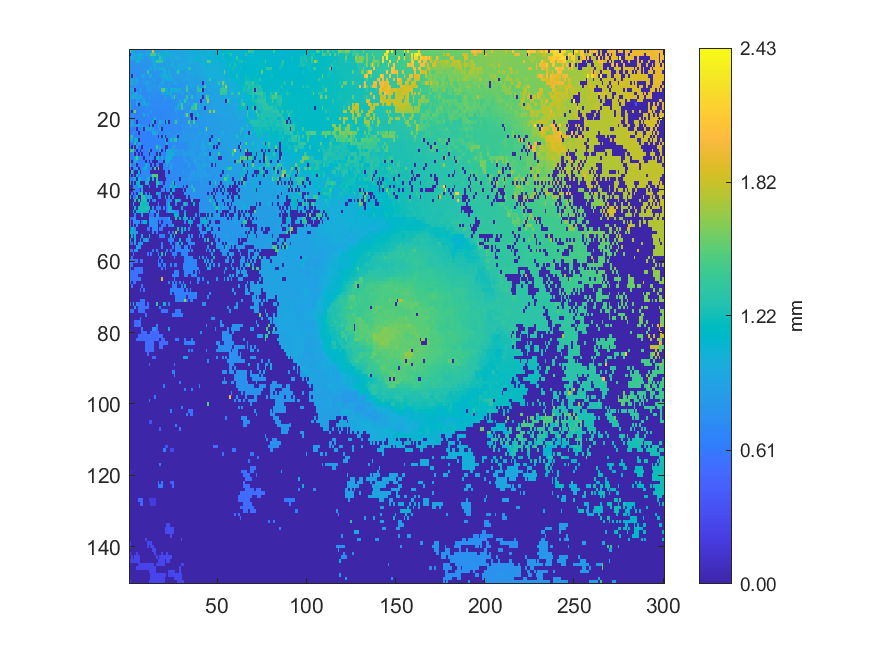

The table this chart was drawn from, first rows:
1.39509, 0.969116, 0.820165, 0.824149, 0.824621, 0.851415, 0.836061, 0.837112, 0.84369, 0.846277, 0.906008, 0.856194, 0.86497, 1.93818, 0.88701, 0.893001, 0.888318, 0.897947, 0.900426, 0.904751, 0.997752, 1.01025, 0.919495, 0.921892
0.004798, 0.898, 0.8598, 1.065, 0.8766, 1.036, 1.03, 1.029, 0.8293, 1.026, 0.9198, 0.9205, 1.443, 1.418, 1.446, 0.9365, 1.33, 1.055, 1.064, 1.061, 1.063, 1.06, 1.016, 1.006
0.9439, 0.9439, 0.957, 0.8781, 0.8787, 1.068, 1.071, 0.853, 0.8193, 0.8167, 0.8154, 0.9162, 0.9257, 1.03, 1.101, 0.859, 0.8596, 1.361, 1.035, 1.038, 1.038, 0.8993, 0.901, 1.003
0.7756, 0.7761, 0.8189, 0.8334, 1.181, 0.9579, 0.814, 0.802, 0.8044, 0.8071, 0.8098, 0.8099, 0.8355, 1.001, 0.9981, 1.383, 1.382, 1.348, 1.324, 0.876, 1.033, 0.884, 0.888, 0.8913
0.7772, 0.7767, 0.7746, 0.7767, 0.7785, 0.7782, 0.813, 0.7961, 0.7939, 0.7933, 0.8017, 0.8091, 0.823, 0.8846, 0.9877, 0.8422, 0.8507, 0.8564, 0.8598, 0.87, 0.873, 0.9675, 0.8772, 0.9907
0.7675, 0.7685, 0.7687, 0.7706, 0.7755, 0.7764, 0.7784, 0.784, 0.7855, 0.7855, 0.7942, 0.8073, 0.9777, 0.8504, 0.9975, 0.853, 0.9953, 0.9355, 0.9913, 1.034, 0.9595, 0.8633, 0.9665, 0.8706
0.7644, 0.7648, 0.7672, 0.7676, 0.7697, 0.7712, 0.7761, 0.7769, 0.7843, 0.7859, 1.339, 0.801, 0.8069, 0.8153, 0.8186, 0.8249, 0.823, 0.8287, 0.8284, 1.022, 0.9986, 0.846, 1.009, 0.9107
0.9204, 0.004403, 0.8989, 0.765, 0.7683, 0.7685, 0.7686, 0.9489, 0.9443, 0.7825, 0.7838, 0.9556, 1.012, 0.8055, 0.808, 0.8135, 0.81, 0.826, 1.009, 1.02, 1.02, 1.015, 0.9824, 0.9817
0.9466, 0.9208, 0.885, 0.8525, 0.8959, 0.792, 0.764, 0.7679, 0.7715, 0.7776, 0.7782, 0.8228, 0.7902, 0.8683, 0.8773, 0.8012, 0.8006, 0.8016, 0.8027, 0.9784, 0.8125, 1.068, 0.9496, 0.9416
0.9376, 0.9287, 0.817, 0.8816, 0.8829, 0.7567, 0.7621, 0.7621, 0.8186, 0.915, 0.9092, 0.7769, 0.8328, 0.7873, 0.787, 0.7881, 0.7953, 0.7939, 0.9778, 0.8708, 0.8494, 0.8047, 0.8423, 0.814
0.7327, 0.7326, 0.7368, 0.8092, 0.7412, 0.7461, 0.7483, 0.7529, 0.7557, 0.7581, 0.8327, 0.8275, 0.8329, 0.8314, 0.8467, 0.7716, 0.8642, 0.923, 0.8154, 0.8215, 0.8305, 0.8223, 0.8381, 0.8146
0.9498, 0.9513, 0.9529, 0.004191, 0.7295, 0.7358, 0.9142, 0.7453, 0.7482, 0.7491, 0.8453, 0.8343, 0.8293, 0.7593, 0.7602, 0.7621, 0.7782, 0.7629, 1.489, 1.504, 0.9432, 1.054, 0.7707, 1.039
0.93, 0.7123, 0.9562, 0.9263, 0.9126, 0.7248, 0.8674, 0.7324, 0.7317, 0.7313, 0.745, 0.7461, 0.7599, 0.7526, 0.7771, 0.747, 0.7457, 0.7475, 0.8991, 0.9163, 0.7459, 1.105, 0.9257, 1.051
0.8286, 0.9707, 0.9442, 0.9368, 0.9184, 0.9321, 0.8975, 0.9154, 0.7213, 0.723, 0.728, 0.9175, 0.7321, 0.761, 0.7357, 0.7355, 0.7359, 0.7374, 0.7373, 0.7382, 0.9709, 0.7436, 0.7471, 0.9232
1.036, 0.6815, 0.6841, 0.6898, 0.9496, 0.7626, 0.7601, 0.8215, 1.081, 0.7172, 0.7278, 0.7289, 0.7191, 0.7184, 0.726, 0.7367, 0.7245, 0.7312, 0.7301, 0.7318, 0.7366, 0.737, 0.7487, 0.7512
0.9915, 0.6796, 0.6809, 0.6807, 0.9443, 0.003753, 0.6892, 0.8888, 1.087, 0.8816, 0.8772, 0.7286, 0.7162, 0.7186, 0.7199, 0.7222, 0.723, 0.7245, 0.7258, 0.7274, 0.7278, 0.7351, 0.7361, 0.7393
0.9845, 0.6714, 0.6757, 0.6742, 0.6809, 0.6834, 0.684, 0.6863, 0.6881, 0.7394, 0.7416, 0.7059, 0.7148, 0.7188, 0.7192, 0.7187, 0.7214, 0.7226, 0.7236, 0.725, 0.7253, 0.7291, 0.733, 0.7394
0.6507, 0.004318, 1.042, 1.578, 0.6734, 0.6754, 0.678, 0.6776, 0.6869, 0.6932, 0.6977, 0.6983, 0.8808, 0.7081, 0.7113, 0.7109, 0.7111, 0.7148, 0.7173, 0.7194, 0.7208, 0.7239, 0.7257, 0.7337
0.6383, 0.7367, 0.7468, 0.6644, 0.6666, 0.6675, 0.6691, 0.6695, 1.047, 0.6781, 0.8307, 0.6924, 0.6983, 0.7005, 0.7029, 0.7044, 0.7073, 0.708, 0.7117, 0.7147, 0.718, 0.7197, 0.7212, 0.725
0.6427, 0.6529, 0.6538, 0.6605, 0.6625, 0.6641, 0.6658, 0.6694, 0.6751, 0.6779, 0.6818, 0.6886, 0.6934, 0.6953, 0.9947, 0.6986, 0.6993, 0.702, 0.7079, 0.708, 0.711, 0.7161, 0.7209, 0.724
0.6419, 0.9312, 0.8777, 0.6514, 0.004505, 0.6639, 0.6659, 0.6698, 0.6736, 0.6771, 0.6798, 0.682, 0.6874, 1.023, 0.004516, 0.6917, 0.6923, 1.051, 0.8329, 0.8387, 0.004444, 0.9381, 0.004461, 0.7226
0.8617, 0.8844, 0.8405, 0.8059, 0.7917, 1.098, 0.6628, 0.7699, 0.7507, 0.7416, 0.6881, 0.004288, 0.8955, 0.004147, 0.6868, 0.6867, 1.06, 0.691, 0.6979, 0.7037, 0.7067, 0.7079, 0.7144, 0.7188
0.63, 0.6325, 0.6335, 0.6429, 0.003751, 0.6599, 0.6627, 0.8048, 0.003965, 0.922, 0.861, 0.8817, 0.896, 0.8784, 0.6837, 0.6852, 0.6876, 1.051, 0.004338, 0.7009, 0.7019, 0.7126, 0.7142, 0.7157
0.6281, 0.6354, 0.8257, 0.6434, 0.6446, 0.003654, 0.6528, 0.6591, 0.6586, 0.659, 0.6604, 0.6601, 0.6633, 0.9597, 0.951, 0.8705, 0.6875, 0.6927, 0.6963, 0.6993, 0.7014, 0.7051, 0.7731, 0.7151
0.9221, 1.291, 0.6395, 0.6399, 0.6402, 0.649, 0.6521, 0.6557, 0.6575, 0.6594, 0.6597, 0.6619, 0.6637, 0.6719, 0.6745, 0.6785, 0.003759, 0.8351, 0.003679, 1.026, 0.004084, 0.7053, 0.708, 0.709
0.925, 0.902, 0.6217, 0.9705, 1.195, 0.003912, 0.6436, 0.6526, 0.6559, 0.6577, 0.6605, 0.662, 0.6657, 0.6673, 0.6688, 0.678, 0.6792, 0.6811, 0.6847, 0.6906, 0.9981, 0.004073, 0.801, 1.227
0.6158, 0.6183, 0.6217, 1.261, 0.632, 0.9113, 1.14, 0.6526, 0.652, 0.6544, 0.6576, 0.6594, 0.66, 0.6611, 0.6653, 0.667, 0.6741, 0.6795, 0.6807, 0.6865, 0.9673, 1.003, 0.7045, 0.7064
0.6424, 0.004616, 0.8637, 0.004184, 0.9072, 0.6332, 0.6427, 0.004232, 0.6484, 0.6493, 0.6559, 0.6562, 0.6569, 0.6627, 0.6657, 1.359, 0.6704, 1.025, 0.6801, 0.6885, 0.003889, 0.003976, 0.7088, 0.7075
1.34, 1.388, 1.39, 0.6193, 0.004179, 0.6269, 0.004155, 0.6423, 0.6428, 0.6508, 0.6542, 1.023, 0.004047, 0.6632, 0.6692, 0.6699, 0.6732, 1.008, 0.004254, 0.6904, 0.00388, 0.9447, 0.9469, 1.105
0.601, 0.6026, 0.8089, 0.004106, 0.6188, 0.003952, 0.6308, 0.004239, 0.6415, 0.6492, 0.6502, 0.004139, 0.661, 0.666, 0.6669, 0.003744, 1.102, 0.004391, 0.6896, 0.6943, 0.6979, 0.9496, 0.978, 0.949
0.598, 0.5999, 0.6016, 1.157, 1.393, 0.8335, 0.6238, 0.6417, 0.004035, 0.6463, 0.6495, 0.6502, 0.7881, 0.6652, 0.004328, 1.122, 1.002, 0.6882, 0.9363, 0.6999, 0.8334, 1.006, 1.007, 1.027
0.8035, 0.004153, 0.5994, 0.9643, 0.8568, 0.6208, 0.6225, 0.6241, 0.6585, 0.003883, 0.646, 0.003995, 0.6678, 0.004105, 0.004062, 0.004004, 0.6909, 0.6915, 0.7007, 0.003991, 0.9151, 0.9536, 0.9706, 0.7212
1.351, 0.5919, 0.5933, 0.8078, 0.003578, 0.6204, 0.622, 0.6221, 0.6321, 1.081, 0.7902, 0.7804, 0.004152, 0.6735, 0.003963, 0.6911, 0.6905, 0.01028, 0.004026, 0.7079, 0.7124, 0.8985, 0.7213, 0.8894
0.5871, 0.004243, 0.5938, 0.7587, 0.9741, 0.004479, 0.6272, 0.6284, 1.068, 1.07, 0.6522, 0.6561, 0.663, 0.003503, 1.421, 0.003629, 1.614, 0.003908, 0.003968, 0.7126, 0.7144, 0.7162, 0.7158, 0.9385
0.003951, 1.303, 0.6, 0.004528, 0.00371, 1.067, 0.003788, 0.7129, 0.7253, 0.7395, 0.7331, 0.701, 0.003827, 0.004312, 0.004023, 0.004426, 0.00361, 0.00494, 0.004286, 0.004357, 0.7156, 0.717, 0.004155, 0.7287
0.59, 0.003775, 0.6012, 0.003668, 1.082, 0.6191, 0.7258, 0.7087, 0.6977, 0.7447, 0.7442, 0.7449, 0.7469, 1.509, 1.485, 1.498, 0.004678, 0.004045, 0.004276, 0.003867, 0.7185, 0.7192, 0.72, 0.7224
0.7126, 0.6718, 0.705, 1.049, 0.003794, 1.043, 1.054, 0.718, 0.7185, 0.7121, 1.051, 1.061, 0.003888, 1.203, 0.003678, 1.285, 0.00424, 0.004286, 0.003817, 0.004357, 0.00432, 0.7141, 0.7157, 0.7179
1.048, 0.004138, 0.7896, 0.003934, 1.147, 1.16, 0.004072, 0.00374, 0.004139, 1.034, 0.9992, 0.003846, 0.004374, 0.003618, 0.003847, 1.257, 1.257, 0.6974, 0.6981, 0.003643, 0.7048, 0.7078, 0.7143, 0.7151
0.004163, 0.004123, 0.6451, 0.7221, 0.6729, 1.136, 1.016, 1.024, 0.003709, 0.003998, 0.00366, 0.7882, 0.003485, 0.00429, 0.003588, 0.9148, 0.003864, 0.004031, 0.003819, 0.6984, 0.7018, 0.7071, 0.7098, 1.223
0.003735, 0.003859, 0.6466, 0.6521, 0.6168, 0.6165, 0.003961, 1.032, 0.003655, 0.003829, 0.003505, 0.00379, 0.004219, 0.003414, 0.004019, 0.003771, 0.004283, 0.004152, 0.6944, 0.697, 0.00415, 0.7059, 0.7087, 0.003828
0.003988, 0.6396, 0.0039, 0.5631, 0.004017, 0.9803, 1.206, 1.331, 0.004013, 0.7043, 0.003359, 0.8678, 0.003904, 0.01081, 0.003758, 1.143, 1.144, 0.6805, 0.003516, 0.004009, 0.003655, 0.003678, 0.003651, 1.209
1.182, 0.00378, 0.5601, 0.5608, 1.216, 0.003873, 0.00393, 1.325, 1.324, 1.018, 0.9447, 0.9363, 0.9432, 0.003808, 0.003997, 0.004191, 0.6653, 0.6678, 0.004111, 0.003874, 1.091, 0.004048, 0.7398, 0.003869
0.003738, 0.004012, 0.003683, 1.262, 0.003737, 1.277, 0.003645, 1.244, 1.24, 1.239, 0.003636, 0.8319, 0.00371, 0.6418, 0.813, 0.004373, 0.00405, 0.003929, 0.003636, 0.004106, 0.00404, 0.68, 0.6774, 0.7502
0.003728, 0.003646, 1.075, 0.003693, 0.003963, 0.00381, 1.237, 1.236, 1.197, 1.2, 0.966, 0.003528, 0.003882, 0.00369, 0.003635, 0.003867, 0.6449, 0.003882, 0.004238, 0.003383, 0.003466, 0.6734, 1.072, 0.003822
0.003537, 0.003839, 0.004155, 1.103, 0.003839, 1.236, 1.237, 1.232, 1.235, 1.237, 1.239, 1.201, 0.003719, 0.7739, 0.004059, 0.6414, 0.6423, 0.6427, 0.003857, 0.6603, 0.003924, 0.6662, 1.03, 1.057
0.003873, 0.004034, 1.195, 0.003775, 1.157, 1.178, 0.9324, 1.229, 1.182, 1.184, 1.185, 0.003842, 0.8435, 0.7657, 0.8308, 0.003831, 1.269, 0.003558, 0.003966, 0.003867, 0.003313, 0.659, 1.023, 1.029
0.003142, 0.003569, 0.004013, 0.6847, 0.003506, 0.003891, 0.003779, 0.9527, 0.003784, 0.004077, 0.004056, 0.5917, 0.6093, 0.6113, 0.003772, 0.8469, 0.7746, 0.00356, 0.003473, 0.004345, 0.00409, 0.003889, 0.003746, 0.003794
0.4791, 0.4792, 0.7678, 0.7353, 0.003856, 0.003888, 0.003925, 0.003497, 0.003526, 0.003735, 0.004525, 0.7636, 0.7725, 0.7601, 0.7233, 0.7499, 0.7011, 0.6285, 0.6366, 0.6394, 0.6417, 0.6416, 0.9713, 0.003851
0.4802, 0.003944, 0.7707, 0.726, 0.7259, 0.7489, 0.003336, 0.547, 1.123, 1.129, 0.003684, 0.7644, 0.7784, 0.7569, 0.7578, 0.6973, 0.003619, 0.6248, 0.003525, 0.6365, 0.6434, 0.6434, 0.6456, 0.647
0.4931, 0.003599, 0.7431, 0.003107, 0.7914, 0.003328, 0.003934, 0.003886, 0.004117, 0.003452, 0.003902, 0.7397, 0.7392, 0.7413, 0.7401, 0.7343, 0.003731, 0.003716, 0.6338, 0.6378, 0.6431, 0.003634, 0.6474, 0.6485
0.4936, 1.108, 1.091, 0.7424, 0.004122, 0.003763, 0.003678, 0.004038, 0.004126, 0.003684, 0.5767, 0.577, 0.003664, 0.7391, 0.7313, 0.7321, 0.003389, 0.6223, 0.6269, 0.004052, 0.003707, 0.003877, 0.004118, 0.003401
1.094, 1.085, 0.8595, 0.8612, 0.8227, 0.003514, 0.003838, 0.003788, 0.003858, 0.003477, 0.003413, 0.00359, 0.003922, 0.6898, 0.00369, 0.6124, 0.003767, 0.003561, 0.003633, 0.00376, 0.003676, 0.003727, 0.647, 0.003624
0.003786, 1.05, 0.003718, 1.048, 0.003693, 0.003984, 0.003522, 0.8817, 0.00345, 0.003723, 0.003812, 1.107, 0.003823, 0.004084, 0.003667, 0.00391, 0.003732, 0.6253, 0.6258, 0.6315, 0.003551, 0.003944, 0.003781, 1.056
1.036, 0.003576, 0.003718, 1.055, 0.003711, 0.003601, 0.874, 0.003824, 0.8193, 1.033, 0.7179, 0.003597, 0.003865, 0.003747, 0.003916, 0.003943, 0.003258, 0.003561, 0.003992, 0.003461, 0.003404, 0.003539, 0.6547, 0.6562
0.5276, 0.5305, 0.003565, 0.8981, 0.00346, 0.8629, 0.8017, 0.7996, 0.003585, 0.003495, 0.003859, 0.003897, 0.003751, 0.003767, 0.004228, 0.003796, 0.0034, 0.003609, 0.6329, 0.003468, 0.00357, 0.003404, 0.003319, 0.6605
0.003652, 0.003816, 0.003461, 0.00352, 0.8777, 0.8009, 0.8021, 0.003494, 0.01084, 0.00345, 0.00379, 0.003814, 0.003544, 0.003749, 0.003538, 0.003493, 0.003995, 0.003567, 0.7116, 0.003453, 0.003835, 0.003555, 0.003682, 0.003976
0.5418, 0.5427, 0.003803, 0.8198, 0.833, 0.004015, 0.003739, 0.003746, 0.003587, 0.004173, 0.003582, 0.004027, 0.003837, 0.622, 0.003811, 0.6771, 0.003707, 0.003381, 0.003453, 0.003843, 0.003943, 0.6557, 0.003568, 0.6658
0.00386, 0.003727, 0.556, 0.0037, 0.003636, 0.003901, 0.003718, 0.003795, 0.003784, 0.003678, 0.5974, 0.003603, 0.6118, 0.003747, 0.003565, 0.003568, 0.63, 0.003567, 1.266, 0.003569, 1.348, 0.003622, 0.003876, 0.003805
0.003478, 0.5571, 0.003558, 0.003619, 0.003722, 0.003559, 0.003438, 0.003745, 0.003833, 0.004099, 0.003614, 0.003514, 0.003606, 0.003756, 0.00334, 0.003846, 0.003402, 0.6394, 0.003656, 0.003571, 0.003748, 0.003634, 0.003405, 0.003459
0.5592, 0.5606, 0.5604, 0.5641, 0.5636, 0.003381, 0.5742, 0.575, 0.003689, 0.003509, 0.00409, 0.003795, 0.004004, 0.003408, 0.003599, 0.003506, 0.6356, 0.003778, 0.6417, 0.003788, 0.003697, 0.003857, 0.003221, 0.003509
0.5637, 0.5642, 0.003505, 0.003251, 0.003608, 0.003774, 0.003616, 0.003597, 0.003884, 0.003608, 0.00346, 0.003597, 0.004038, 0.003863, 0.003954, 0.003706, 0.6391, 0.6404, 0.003637, 0.6554, 0.6541, 0.003689, 0.003906, 0.6691
... 89 more rows
